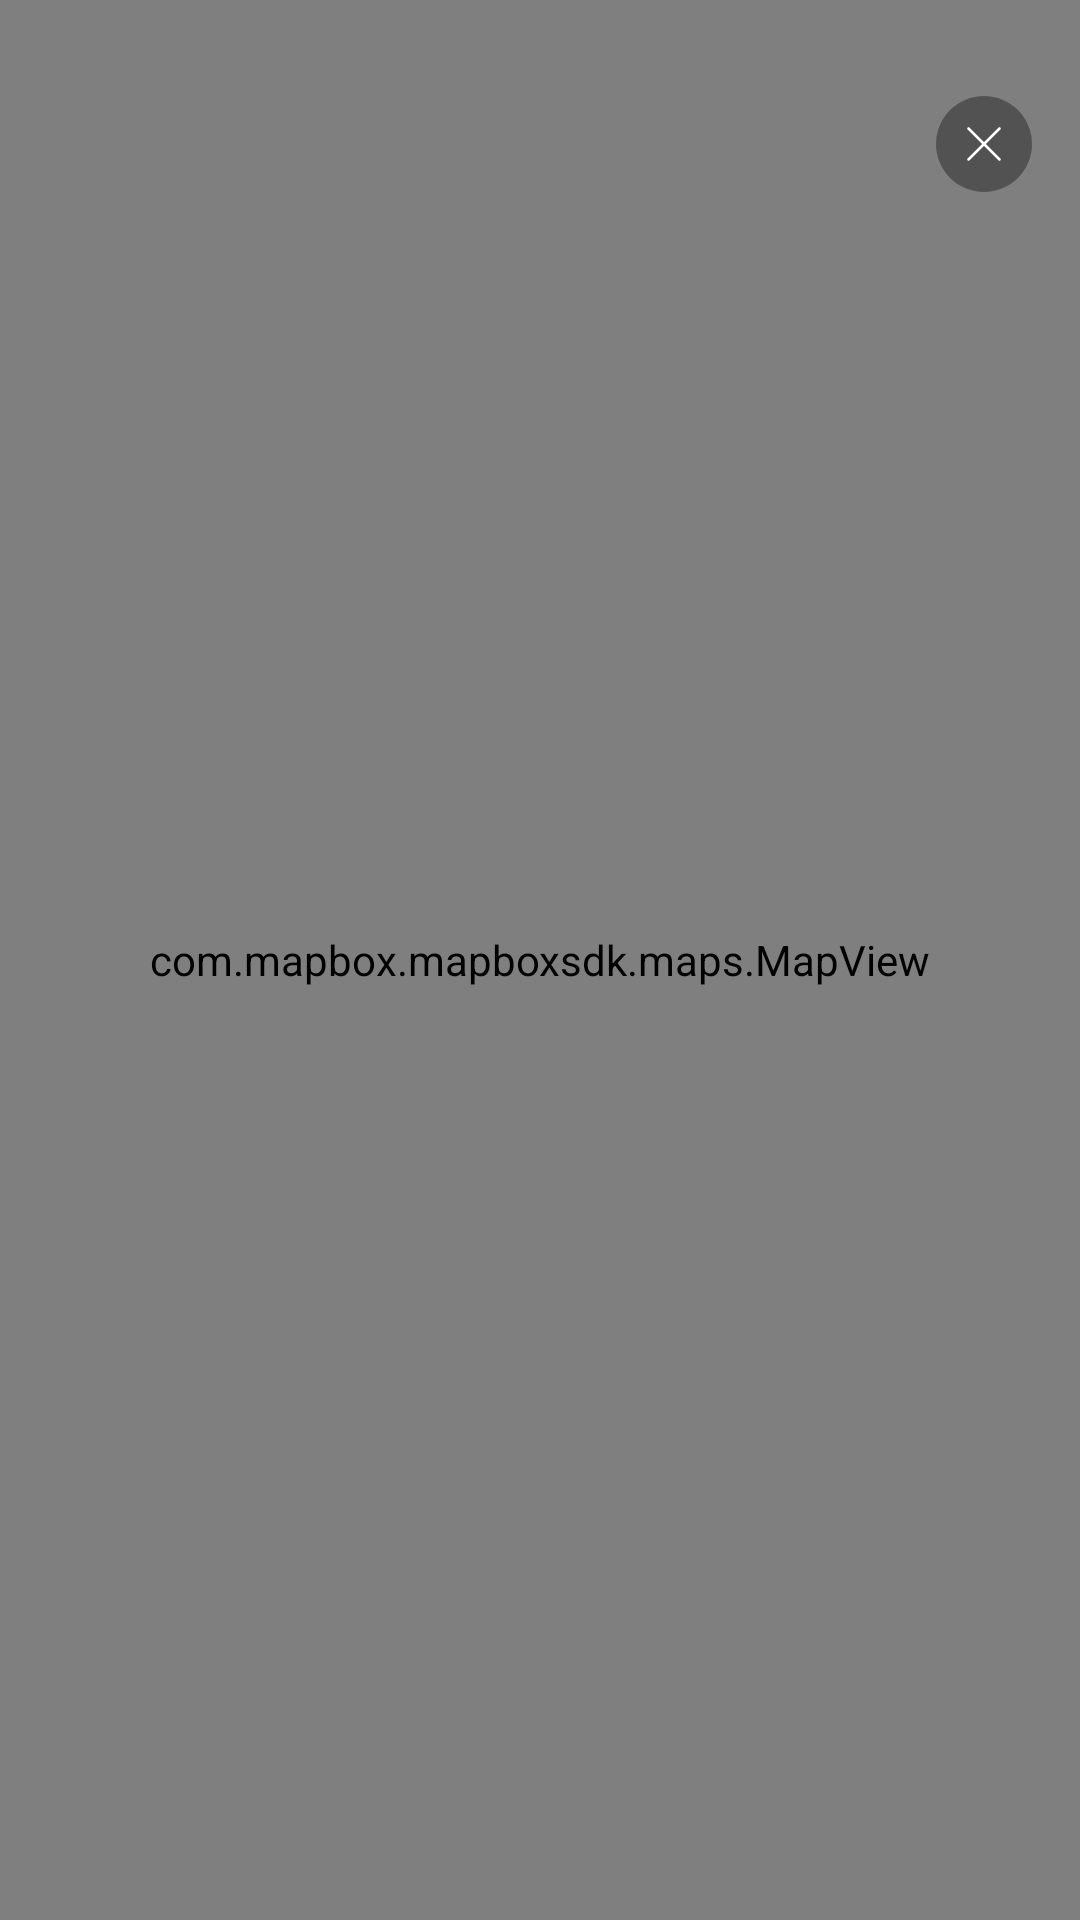

Layout XML and referenced resources for this Android screen:
<!-- AndroidManifest.xml: application theme Theme.AlarstudiosTest -->
<!-- res/layout/fragment_map_box.xml -->
<?xml version="1.0" encoding="utf-8"?>
<androidx.constraintlayout.widget.ConstraintLayout xmlns:android="http://schemas.android.com/apk/res/android"
    xmlns:app="http://schemas.android.com/apk/res-auto"
    android:layout_width="match_parent"
    android:layout_height="match_parent">

    <com.mapbox.mapboxsdk.maps.MapView
        android:id="@+id/mapView"
        android:layout_width="match_parent"
        android:layout_height="match_parent"
        app:mapbox_cameraTargetLat="53.9000000"
        app:mapbox_cameraTargetLng="27.5666700"
        app:mapbox_cameraZoom="10" />

    <ImageButton
        android:id="@+id/closeButton"
        android:layout_width="wrap_content"
        android:layout_height="wrap_content"
        android:layout_marginTop="@dimen/default_margin_four"
        android:layout_marginEnd="@dimen/default_margin_double"
        android:background="@null"
        app:layout_constraintEnd_toEndOf="parent"
        app:layout_constraintTop_toTopOf="parent"
        app:srcCompat="@drawable/ic_map_close" />

</androidx.constraintlayout.widget.ConstraintLayout>
<!-- resources referenced by this layout -->
<resources>
  <dimen name="default_margin_double">16dp</dimen>
  <dimen name="default_margin_four">32dp</dimen>
  <!-- drawable ic_map_close (drawable) -->
  <vector xmlns:android="http://schemas.android.com/apk/res/android"
      android:width="32dp"
      android:height="32dp"
      android:viewportWidth="32"
      android:viewportHeight="32">
    <path
        android:pathData="M16,16m-16,0a16,16 0,1 1,32 0a16,16 0,1 1,-32 0"
        android:fillColor="#000000"
        android:fillAlpha="0.35"/>
    <path
        android:pathData="M16.6187,16.0004L21.4718,11.1473C21.6427,10.9764 21.6427,10.6994 21.4718,10.5285C21.301,10.3577 21.024,10.3577 20.8531,10.5285L16,15.3817L11.1468,10.5285C10.976,10.3577 10.699,10.3577 10.5281,10.5285C10.3573,10.6994 10.3572,10.9764 10.5281,11.1473L15.3812,16.0004L10.5281,20.8535C10.3572,21.0244 10.3572,21.3014 10.5281,21.4723C10.6135,21.5577 10.7255,21.6004 10.8375,21.6004C10.9495,21.6004 11.0614,21.5577 11.1469,21.4723L16,16.6191L20.8531,21.4723C20.9385,21.5577 21.0505,21.6004 21.1625,21.6004C21.2744,21.6004 21.3864,21.5577 21.4718,21.4723C21.6427,21.3014 21.6427,21.0244 21.4718,20.8535L16.6187,16.0004Z"
        android:fillColor="#ffffff"/>
  </vector>
  <style name="Theme.AlarstudiosTest" parent="Theme.MaterialComponents.Light.DarkActionBar">
          
          <item name="colorPrimary">@color/purple_500</item>
          <item name="colorPrimaryVariant">@color/purple_700</item>
          <item name="colorOnPrimary">@color/white</item>
          
          <item name="colorSecondary">@color/teal_200</item>
          <item name="colorSecondaryVariant">@color/teal_700</item>
          <item name="colorOnSecondary">@color/black</item>
          
          <item name="android:statusBarColor" tools:targetApi="l">?attr/colorPrimaryVariant</item>
          <item name="android:forceDarkAllowed" tools:targetApi="q">false</item>
          
      </style>
  <color name="purple_500">#FF6200EE</color>
  <color name="purple_700">#FF3700B3</color>
  <color name="white">#FFFFFFFF</color>
  <color name="teal_200">#FF03DAC5</color>
  <color name="teal_700">#FF018786</color>
  <color name="black">#FF000000</color>
</resources>
